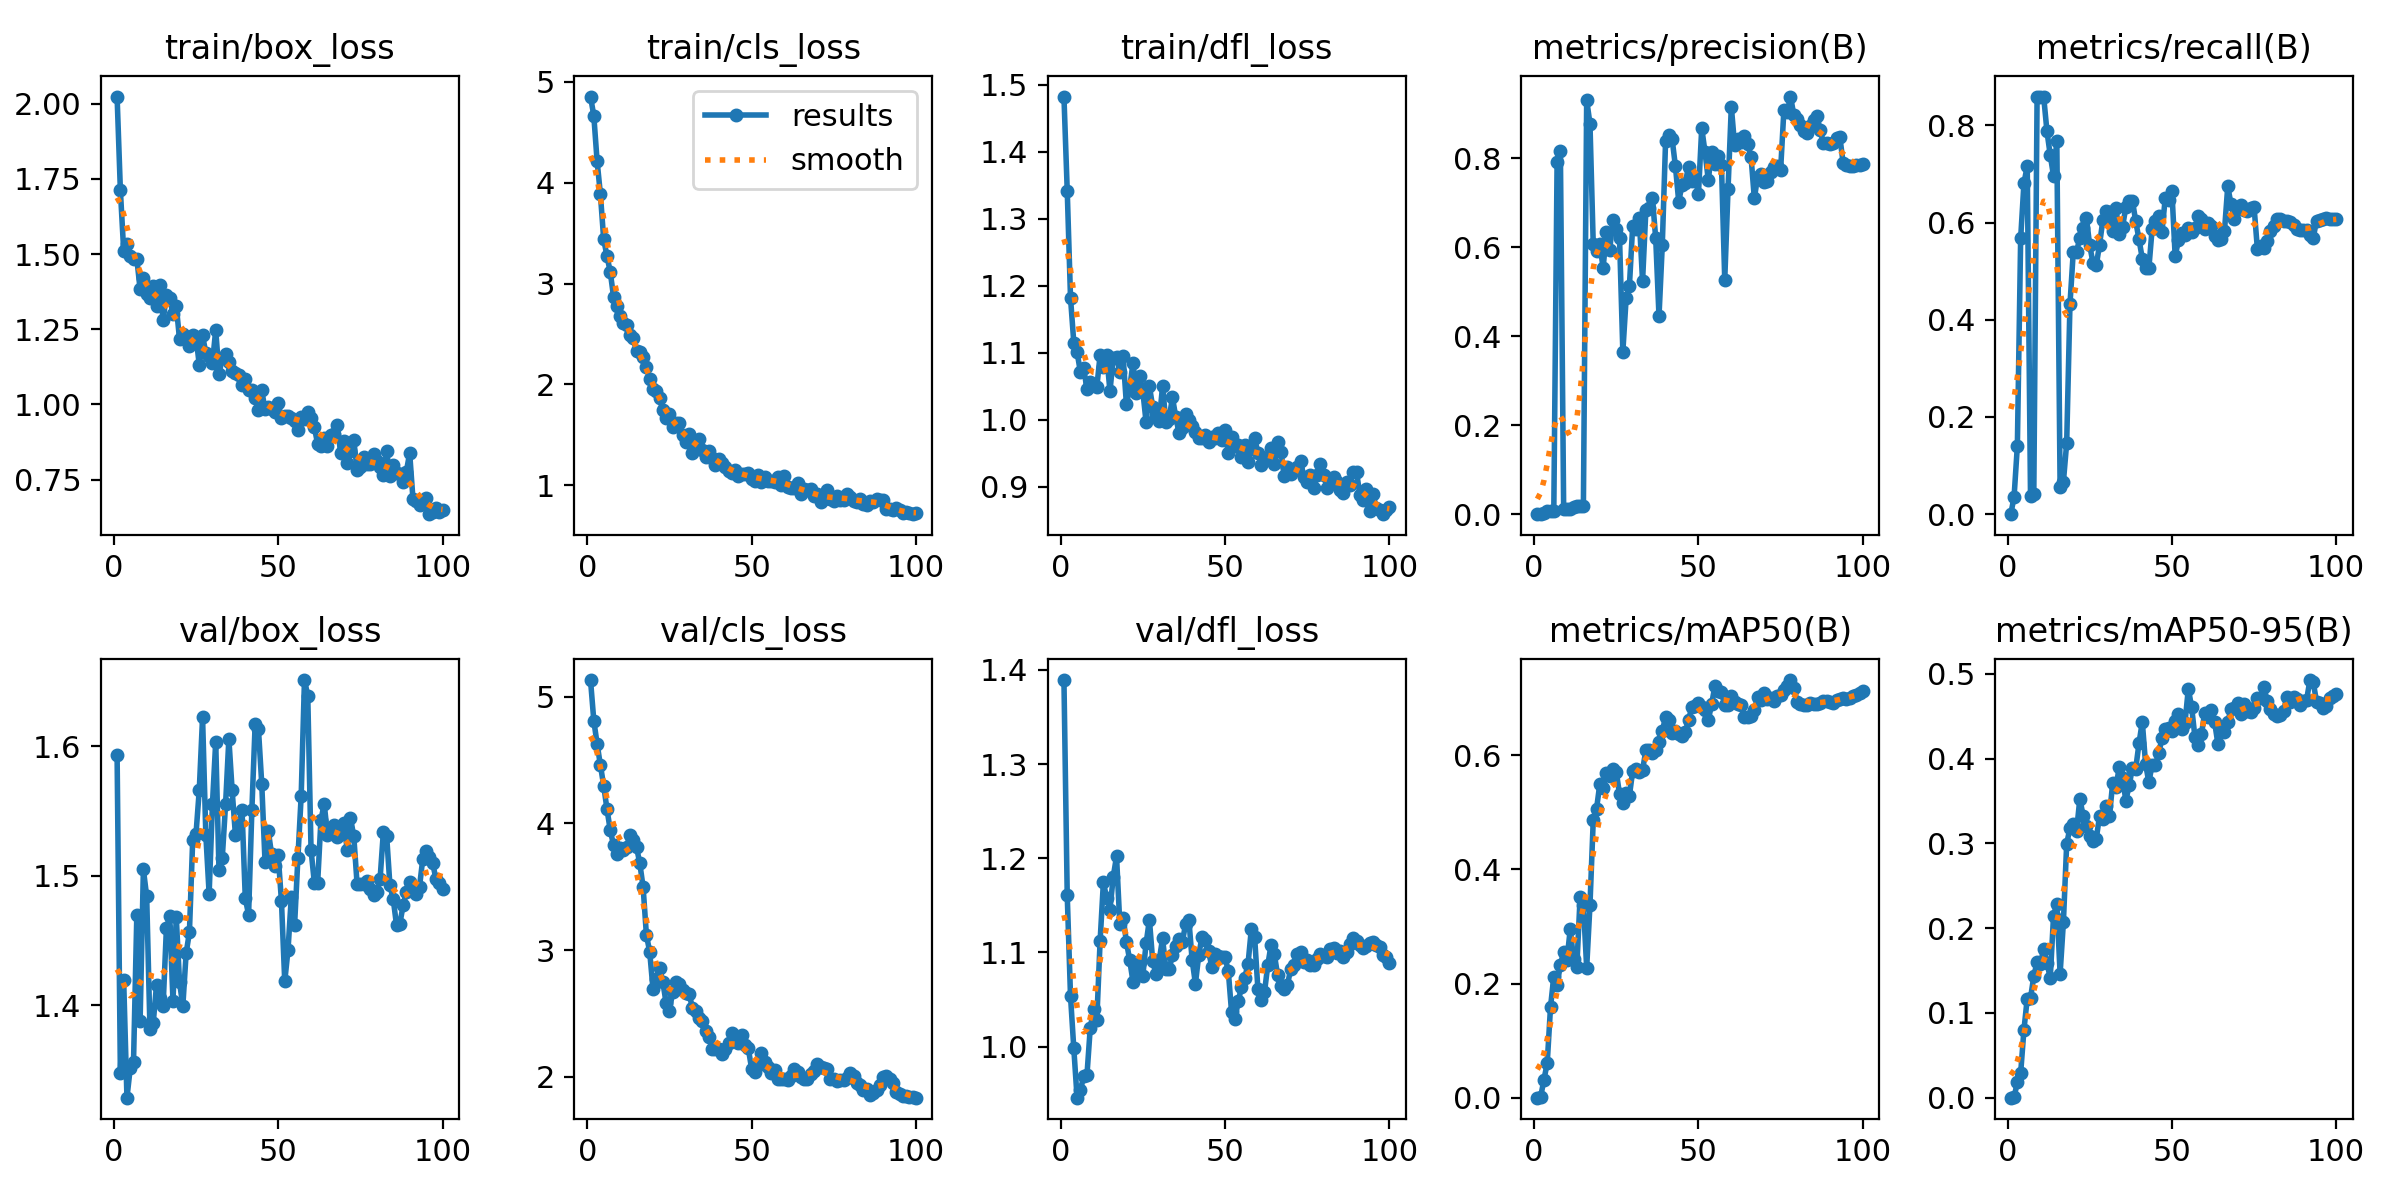

Source data for this figure (header and first rows):
epoch, train/box_loss, train/cls_loss, train/dfl_loss, metrics/precision(B), metrics/recall(B), metrics/mAP50(B), metrics/mAP50-95(B), val/box_loss, val/cls_loss, val/dfl_loss, lr/pg0, lr/pg1, lr/pg2
1, 2.024, 4.855, 1.482, 0, 0, 0, 0, 1.594, 5.132, 1.389, 3.845e-05, 3.845e-05, 3.845e-05
2, 1.712, 4.665, 1.342, 0.00088, 0.03571, 0.00146, 0.00044, 1.348, 4.812, 1.161, 8.3753e-05, 8.3753e-05, 8.3753e-05
3, 1.512, 4.216, 1.182, 0.00263, 0.1408, 0.03135, 0.01844, 1.419, 4.629, 1.054, 0.0001281, 0.0001281, 0.0001281
4, 1.533, 3.889, 1.115, 0.00688, 0.5674, 0.06085, 0.02891, 1.329, 4.461, 0.9981, 0.0001716, 0.0001716, 0.0001716
5, 1.495, 3.441, 1.101, 0.00822, 0.6806, 0.1588, 0.08013, 1.351, 4.3, 0.9459, 0.0002142, 0.0002142, 0.0002142
6, 1.483, 3.274, 1.071, 0.00821, 0.7163, 0.2123, 0.117, 1.357, 4.114, 0.9536, 0.0002558, 0.0002558, 0.0002558
7, 1.485, 3.117, 1.078, 0.7912, 0.03658, 0.198, 0.1175, 1.47, 3.948, 0.9688, 0.0002966, 0.0002966, 0.0002966
8, 1.383, 2.87, 1.045, 0.8154, 0.04246, 0.2326, 0.1433, 1.388, 3.829, 0.9698, 0.0003364, 0.0003364, 0.0003364
9, 1.419, 2.778, 1.057, 0.01069, 0.8592, 0.2552, 0.1601, 1.505, 3.758, 1.02, 0.0003753, 0.0003753, 0.0003753
10, 1.368, 2.683, 1.052, 0.01068, 0.8592, 0.2413, 0.158, 1.484, 3.804, 1.04, 0.0004133, 0.0004133, 0.0004133
11, 1.355, 2.605, 1.049, 0.01179, 0.8592, 0.2952, 0.1757, 1.382, 3.789, 1.029, 0.0004504, 0.0004504, 0.0004504
12, 1.393, 2.591, 1.097, 0.01521, 0.7878, 0.2429, 0.159, 1.387, 3.818, 1.112, 0.0004865, 0.0004865, 0.0004865
13, 1.329, 2.487, 1.078, 0.01763, 0.7388, 0.2289, 0.1413, 1.416, 3.912, 1.175, 0.0005218, 0.0005218, 0.0005218
14, 1.396, 2.456, 1.097, 0.01816, 0.6959, 0.3512, 0.2144, 1.405, 3.866, 1.158, 0.0005561, 0.0005561, 0.0005561
15, 1.279, 2.326, 1.043, 0.01792, 0.7673, 0.3378, 0.2285, 1.4, 3.814, 1.146, 0.0005895, 0.0005895, 0.0005895
16, 1.363, 2.319, 1.093, 0.9309, 0.05612, 0.228, 0.1462, 1.459, 3.684, 1.18, 0.0006221, 0.0006221, 0.0006221
17, 1.353, 2.275, 1.094, 0.8776, 0.06624, 0.3375, 0.2069, 1.469, 3.497, 1.202, 0.0006472, 0.0006472, 0.0006472
18, 1.299, 2.175, 1.072, 0.6062, 0.1464, 0.4864, 0.2993, 1.403, 3.12, 1.13, 0.0006396, 0.0006396, 0.0006396
19, 1.327, 2.052, 1.095, 0.5907, 0.4319, 0.5063, 0.3185, 1.468, 2.987, 1.137, 0.000632, 0.000632, 0.000632
20, 1.216, 1.954, 1.023, 0.6078, 0.539, 0.5497, 0.3233, 1.418, 2.695, 1.112, 0.0006243, 0.0006243, 0.0006243
21, 1.234, 1.935, 1.047, 0.5534, 0.54, 0.5419, 0.3145, 1.4, 2.773, 1.092, 0.0006167, 0.0006167, 0.0006167
22, 1.22, 1.863, 1.085, 0.6335, 0.5684, 0.5695, 0.3526, 1.44, 2.857, 1.069, 0.0006091, 0.0006091, 0.0006091
23, 1.193, 1.741, 1.04, 0.5949, 0.5888, 0.5642, 0.3329, 1.456, 2.748, 1.08, 0.0006015, 0.0006015, 0.0006015
24, 1.23, 1.667, 1.066, 0.6612, 0.6092, 0.5768, 0.3202, 1.528, 2.581, 1.089, 0.0005939, 0.0005939, 0.0005939
25, 1.226, 1.702, 1.042, 0.6421, 0.5531, 0.5709, 0.309, 1.532, 2.523, 1.075, 0.0005863, 0.0005863, 0.0005863
26, 1.131, 1.574, 0.996, 0.6197, 0.5173, 0.5317, 0.3027, 1.566, 2.67, 1.11, 0.0005787, 0.0005787, 0.0005787
27, 1.23, 1.612, 1.05, 0.3651, 0.5117, 0.5171, 0.3056, 1.622, 2.748, 1.135, 0.0005711, 0.0005711, 0.0005711
28, 1.17, 1.613, 1.019, 0.4848, 0.5548, 0.5344, 0.3322, 1.531, 2.73, 1.091, 0.0005634, 0.0005634, 0.0005634
29, 1.161, 1.494, 1.008, 0.5132, 0.6045, 0.5292, 0.3284, 1.486, 2.683, 1.077, 0.0005558, 0.0005558, 0.0005558
30, 1.137, 1.424, 0.9986, 0.6489, 0.6227, 0.5726, 0.3438, 1.555, 2.657, 1.092, 0.0005482, 0.0005482, 0.0005482
31, 1.248, 1.506, 1.05, 0.64, 0.6226, 0.5752, 0.332, 1.603, 2.651, 1.115, 0.0005406, 0.0005406, 0.0005406
32, 1.102, 1.318, 0.997, 0.6648, 0.5831, 0.5702, 0.3714, 1.504, 2.546, 1.083, 0.000533, 0.000533, 0.000533
33, 1.153, 1.44, 1.002, 0.5238, 0.6294, 0.5743, 0.3664, 1.514, 2.52, 1.082, 0.0005254, 0.0005254, 0.0005254
34, 1.169, 1.461, 1.034, 0.6829, 0.576, 0.6086, 0.3904, 1.555, 2.466, 1.097, 0.0005178, 0.0005178, 0.0005178
35, 1.143, 1.344, 1.005, 0.6872, 0.5909, 0.6097, 0.377, 1.606, 2.444, 1.107, 0.0005102, 0.0005102, 0.0005102
36, 1.112, 1.284, 0.9805, 0.7105, 0.6323, 0.6046, 0.3506, 1.566, 2.362, 1.115, 0.0005025, 0.0005025, 0.0005025
37, 1.105, 1.341, 0.9881, 0.6202, 0.6449, 0.609, 0.3684, 1.532, 2.312, 1.111, 0.0004949, 0.0004949, 0.0004949
38, 1.097, 1.273, 1.008, 0.4451, 0.6449, 0.6238, 0.3889, 1.541, 2.222, 1.13, 0.0004873, 0.0004873, 0.0004873
39, 1.064, 1.198, 1, 0.6049, 0.6026, 0.6425, 0.3883, 1.551, 2.218, 1.135, 0.0004797, 0.0004797, 0.0004797
40, 1.086, 1.258, 0.9908, 0.8383, 0.5655, 0.6672, 0.418, 1.483, 2.216, 1.092, 0.0004721, 0.0004721, 0.0004721
41, 1.047, 1.22, 0.9814, 0.8528, 0.5258, 0.6624, 0.4437, 1.47, 2.181, 1.067, 0.0004645, 0.0004645, 0.0004645
42, 1.049, 1.184, 0.9726, 0.8427, 0.5073, 0.6393, 0.3941, 1.551, 2.217, 1.097, 0.0004569, 0.0004569, 0.0004569
43, 1.021, 1.136, 0.9723, 0.7818, 0.5059, 0.6426, 0.3721, 1.617, 2.264, 1.117, 0.0004492, 0.0004492, 0.0004492
44, 0.9818, 1.123, 0.9777, 0.7027, 0.5874, 0.638, 0.3931, 1.613, 2.342, 1.113, 0.0004416, 0.0004416, 0.0004416
45, 1.046, 1.149, 0.9674, 0.7398, 0.6041, 0.6334, 0.3921, 1.571, 2.292, 1.101, 0.000434, 0.000434, 0.000434
46, 0.9831, 1.09, 0.9743, 0.7454, 0.613, 0.64, 0.4065, 1.511, 2.269, 1.085, 0.0004264, 0.0004264, 0.0004264
47, 0.9915, 1.107, 0.9731, 0.7812, 0.5815, 0.6626, 0.4243, 1.535, 2.327, 1.098, 0.0004188, 0.0004188, 0.0004188
48, 0.9854, 1.108, 0.9804, 0.7493, 0.6514, 0.684, 0.435, 1.517, 2.25, 1.096, 0.0004112, 0.0004112, 0.0004112
49, 0.9751, 1.125, 0.9692, 0.7551, 0.647, 0.6869, 0.4368, 1.508, 2.223, 1.095, 0.0004036, 0.0004036, 0.0004036
50, 1.004, 1.061, 0.985, 0.7197, 0.6657, 0.6912, 0.4324, 1.516, 2.064, 1.095, 0.000396, 0.000396, 0.000396
51, 0.9548, 1.038, 0.9501, 0.8681, 0.531, 0.6849, 0.4451, 1.48, 2.041, 1.08, 0.0003883, 0.0003883, 0.0003883
52, 0.9622, 1.105, 0.9748, 0.8136, 0.5632, 0.6786, 0.4523, 1.419, 2.097, 1.036, 0.0003807, 0.0003807, 0.0003807
53, 0.9611, 1.035, 0.9602, 0.751, 0.579, 0.662, 0.4345, 1.443, 2.187, 1.029, 0.0003731, 0.0003731, 0.0003731
54, 0.9542, 1.083, 0.9626, 0.8144, 0.5734, 0.6894, 0.4427, 1.484, 2.115, 1.048, 0.0003655, 0.0003655, 0.0003655
55, 0.9442, 1.039, 0.9446, 0.7875, 0.5892, 0.7212, 0.4823, 1.462, 2.077, 1.063, 0.0003579, 0.0003579, 0.0003579
56, 0.9141, 1.04, 0.9628, 0.8046, 0.5815, 0.7123, 0.4612, 1.514, 2.033, 1.073, 0.0003503, 0.0003503, 0.0003503
57, 0.9587, 1.028, 0.9365, 0.7855, 0.5894, 0.7115, 0.4262, 1.562, 2.051, 1.088, 0.0003427, 0.0003427, 0.0003427
58, 0.9527, 1.082, 0.9599, 0.5266, 0.6134, 0.6875, 0.4157, 1.651, 1.981, 1.125, 0.000335, 0.000335, 0.000335
59, 0.9742, 0.9981, 0.9728, 0.7307, 0.6063, 0.6886, 0.429, 1.639, 1.984, 1.117, 0.0003274, 0.0003274, 0.0003274
60, 0.9562, 1.09, 0.9511, 0.9163, 0.5864, 0.7046, 0.4545, 1.52, 1.985, 1.061, 0.0003198, 0.0003198, 0.0003198
... 40 more rows
